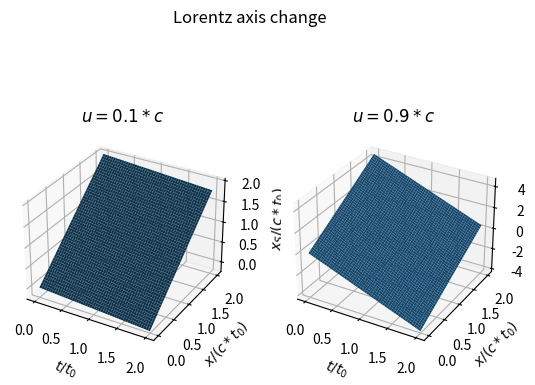
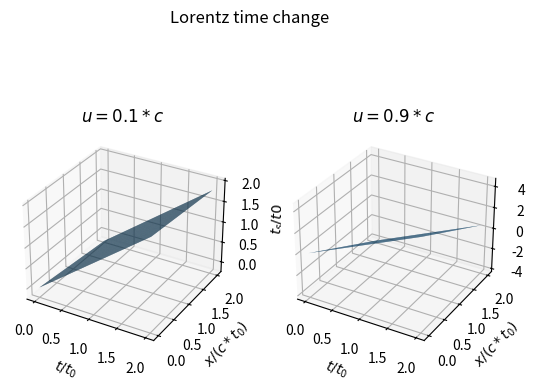

Here is the Python script that generated these plots, in order:
import numpy as np
import matplotlib.pyplot as plt
import mpl_toolkits.mplot3d as axes3d
import matplotlib.animation as animation

#设置参数

c=3*1e8
t0=20.
u1=0.1*c
u2=0.9*c
x=np.arange(0,2*c*t0,c*t0*0.005)
x_01=x/(c*t0)
t=np.arange(0,2*t0,0.1)
t_01=t/t0
x_0,t_0=np.meshgrid(x_01,t_01)

fig1=plt.figure()  #洛伦兹空间变换平面

def rotate(angle):
    ax1.view_init(azim=angle)

plt.suptitle('Lorentz axis change')

ax1=plt.subplot(121,projection='3d')
ax1.plot_surface(t_0,x_0,(x_0-t_0*u1/c)/np.sqrt(1-(u1/c)**2))  #坐标系以0.1倍光速运动时的情况

ax1.set_xlabel('$t/t_0$')
ax1.set_ylabel('$x/(c*t_0)$')
ax1.set_zlabel('$x_S/(c*t_0)$')
ax1.set(title='$u=0.1*c$')

rotate_animation=animation.FuncAnimation(fig=fig1,func=rotate,frames=np.arange(0,3600+2,8),interval=50,repeat=True,blit=False)


def rotate2(angle):
    ax2.view_init(azim=angle)

ax2=plt.subplot(122,projection='3d')
ax2.plot_surface(t_0,x_0,(x_0-t_0*u2/c)/np.sqrt(1-(u2/c)**2))  #坐标系以0.9倍光速运动时的的情况

ax2.set_xlabel('$t/t_0$')
ax2.set_ylabel('$x/(c*t_0)$')
ax2.set_zlabel('$x_S/(c*t_0)$')
ax2.set(title='$u=0.9*c$')

rotate_animation2=animation.FuncAnimation(fig=fig1,func=rotate2,frames=np.arange(0,3600+2,8),interval=50,repeat=True,blit=False)  #添加动画


fig2=plt.figure()  #洛伦兹时间变换平面

plt.suptitle('Lorentz time change')

ax3=plt.subplot(121,projection='3d')
ax3.plot_surface(t_0,x_0,(t_0-x_0*u1/c)/np.sqrt(1-(u1/c)**2))  #坐标系以0.1倍光速运动时的情况

ax3.set_xlabel('$t/t_0$')
ax3.set_ylabel('$x/(c*t_0)$')
ax3.set_zlabel('$t_s/t0$')
ax3.set(title='$u=0.1*c$')

def rotate3(angle):
    ax3.view_init(azim=angle)

rotate_animation3=animation.FuncAnimation(fig=fig2,func=rotate3,frames=np.arange(0,3600+2,8),interval=50,repeat=True,blit=False)  #添加动画


ax4=plt.subplot(122,projection='3d')
ax4.plot_surface(t_0,x_0,(t_0-x_0*u2/c)/np.sqrt(1-(u2/c)**2))  #坐标系以0.9倍光速运动时的的情况

ax4.set_xlabel('$t/t_0$')
ax4.set_ylabel('$x/(c*t_0)$')
ax4.set_zlabel('$t_s/t0$')
ax4.set(title='$u=0.9*c$')

def rotate4(angle):
    ax4.view_init(azim=angle)

rotate_animation4=animation.FuncAnimation(fig=fig2,func=rotate4,frames=np.arange(0,3600+2,8),interval=50,repeat=True,blit=False)  #添加动画


plt.show()
